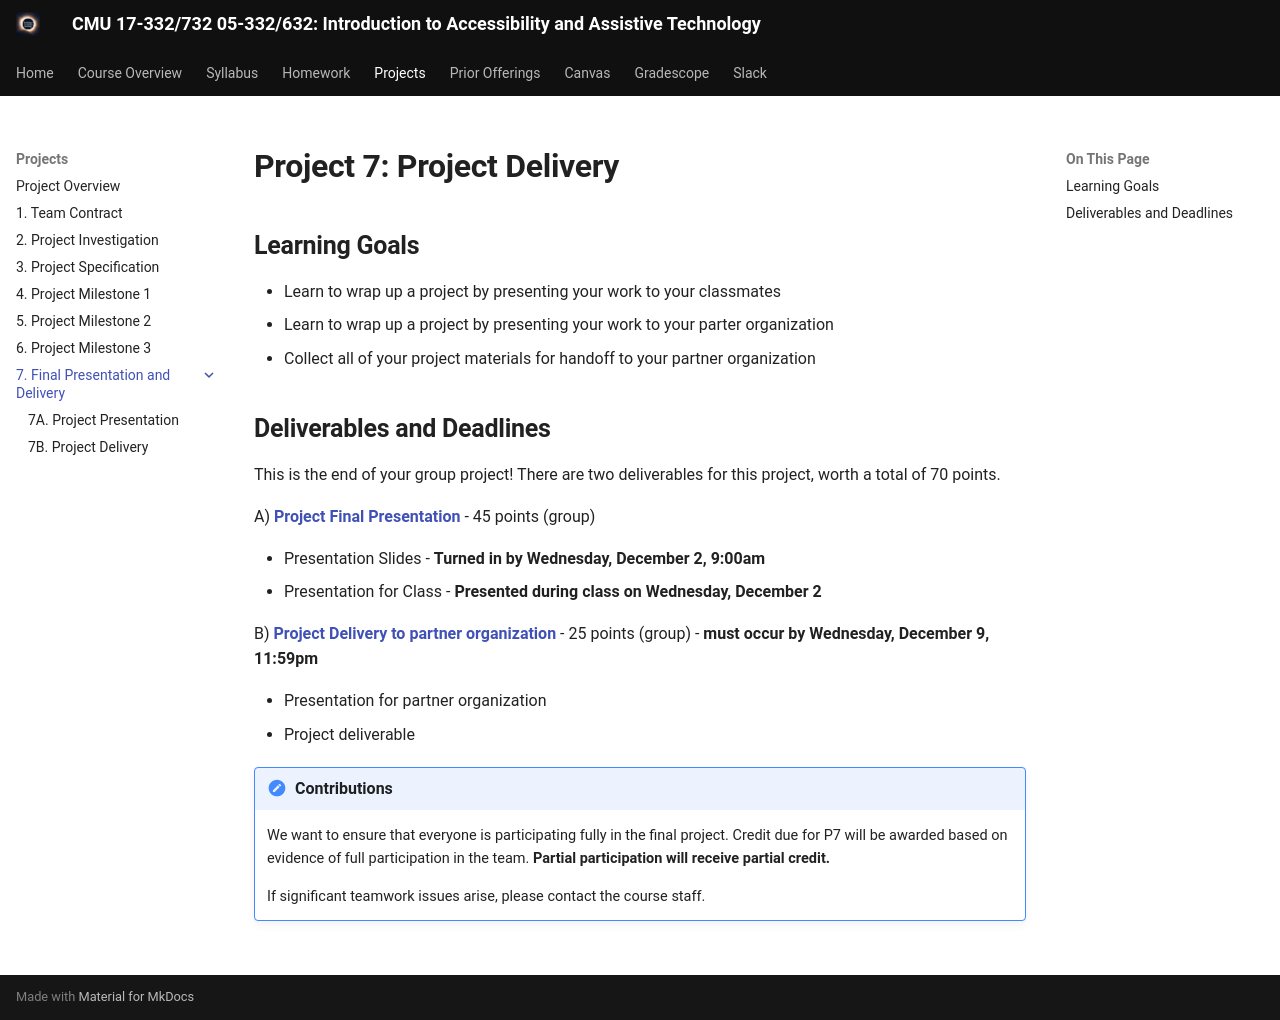

repository: cmu-intro-to-accessibility/cmu-intro-to-accessibility.github.io · page: projects/P7/index.html · generator: mkdocs

# Project 7: Project Delivery

## Learning Goals

- Learn to wrap up a project by presenting your work to your classmates
- Learn to wrap up a project by presenting your work to your parter organization
- Collect all of your project materials for handoff to your partner organization

## Deliverables and Deadlines

This is the end of your group project! There are two deliverables for this project, worth a total of 70 points.

A) [**Project Final Presentation**](1_final_presentation.md) - 45 points (group)

- Presentation Slides - **Turned in by Wednesday, December 2, 9:00am**
- Presentation for Class - **Presented during class on Wednesday, December 2**

<!--
B) [**Project Final Report**](2_final_report.md) - 35 points (group) - **turned in by Friday, December 4, 11:59pm**

- Project Report (95 points)


C) [**Project Reflection**](3_reflection.md) - 20 points (individual) - **turned in by Monday, December 7, 11:59pm**

- Self-Evaluation (8 points)
- Peer Evaluation (6 points)
- Teamwork Evaluation (6 points)
-->

B) [**Project Delivery to partner organization**](4_delivery.md) - 25 points (group) - **must occur by Wednesday, December 9, 11:59pm**

- Presentation for partner organization 
- Project deliverable 





!!! attention "Contributions"

    We want to ensure that everyone is participating fully in the final project. Credit due for P7 will be awarded based on evidence of full participation in the team. **Partial participation will receive partial credit.**

    If significant teamwork issues arise, please contact the course staff.
